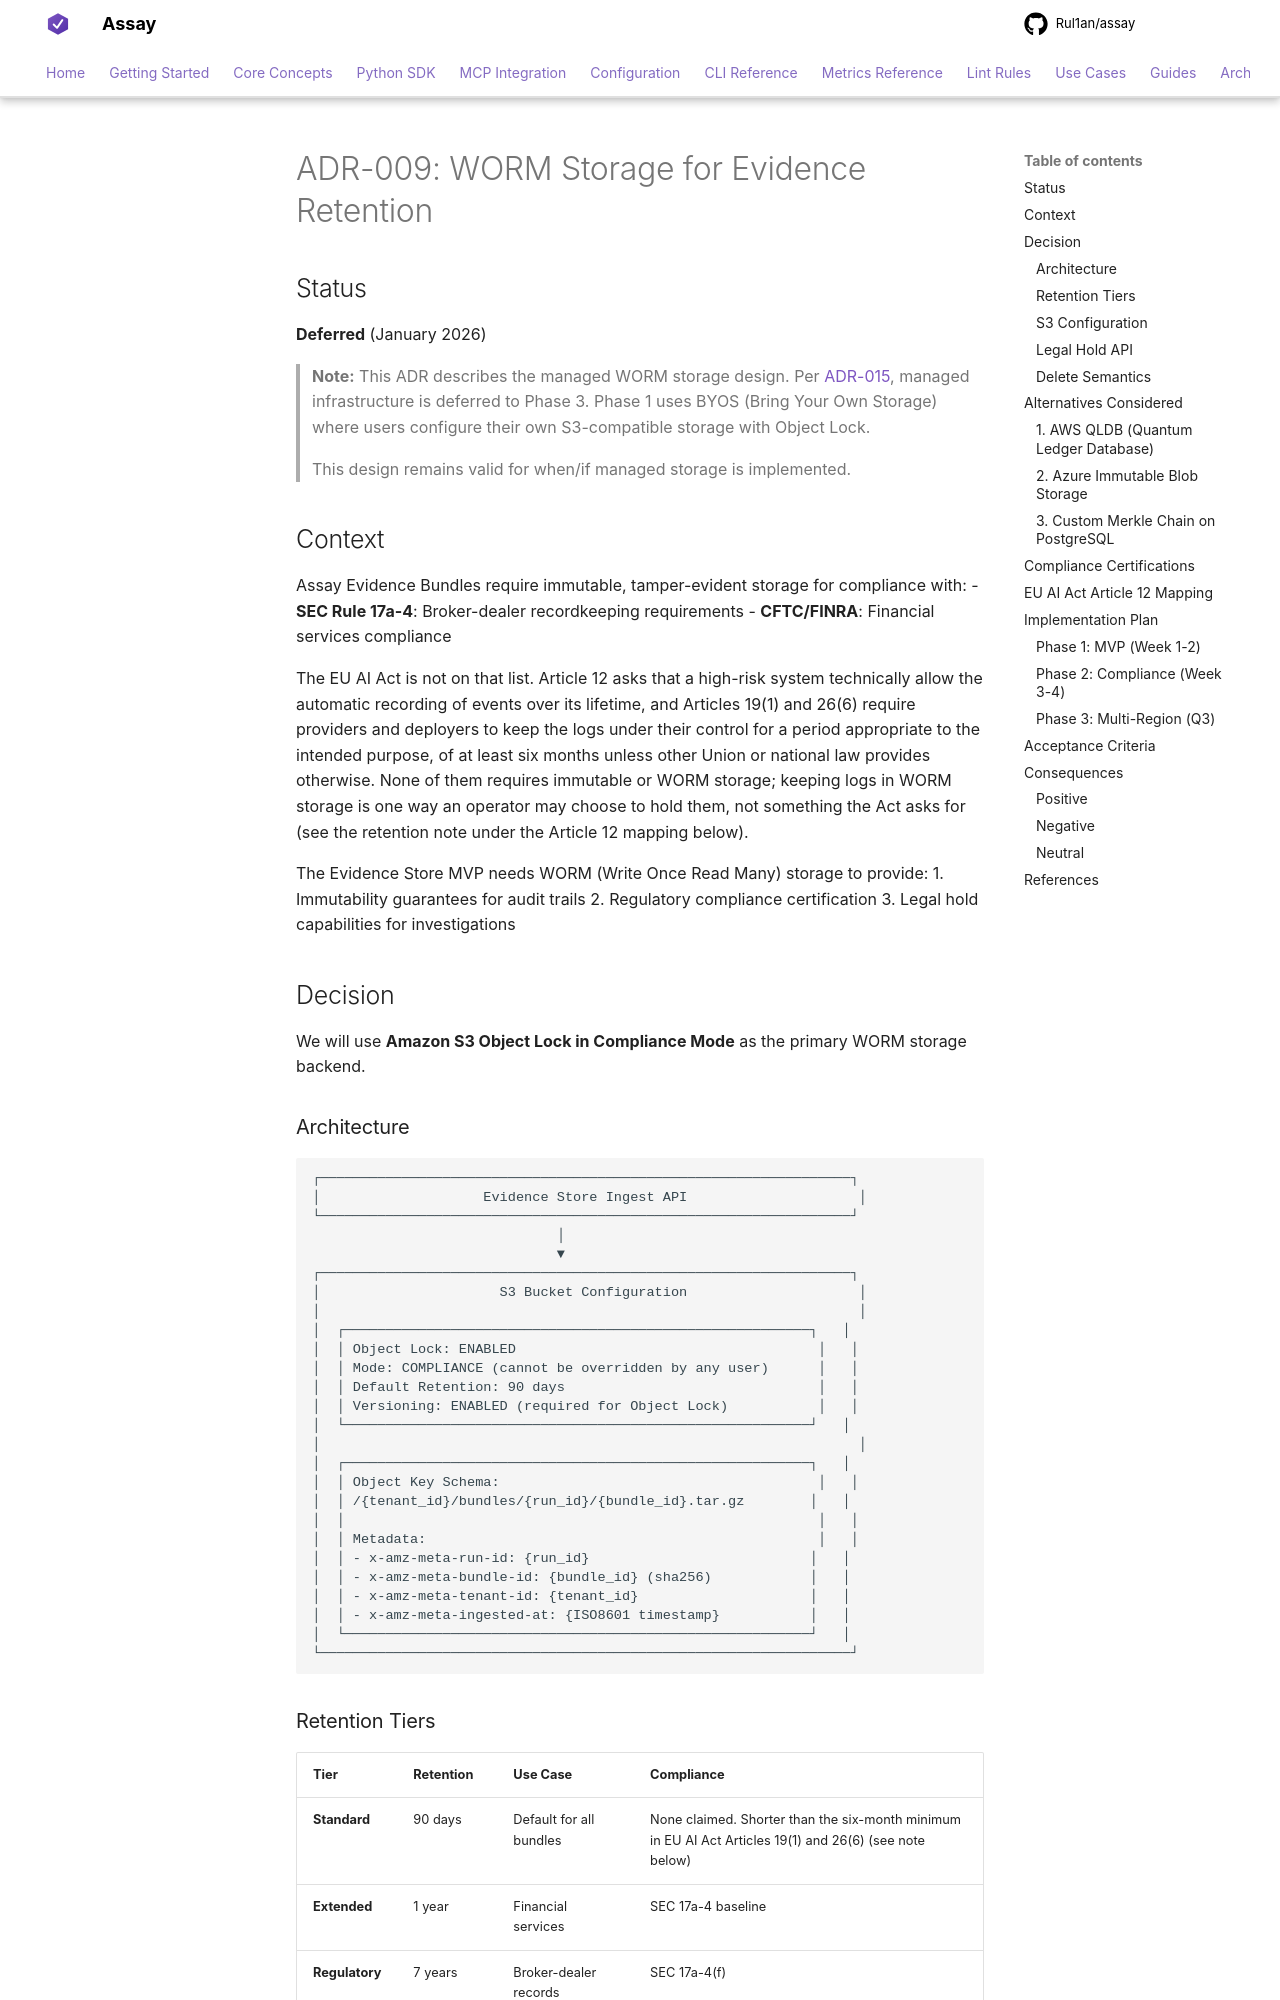

repository: Rul1an/assay · page: architecture/ADR-009-WORM-Storage/index.html · generator: mkdocs

# ADR-009: WORM Storage for Evidence Retention

## Status

**Deferred** (January 2026)

> **Note:** This ADR describes the managed WORM storage design. Per [ADR-015](./ADR-015-BYOS-Storage-Strategy.md), managed infrastructure is deferred to Phase 3. Phase 1 uses BYOS (Bring Your Own Storage) where users configure their own S3-compatible storage with Object Lock.
>
> This design remains valid for when/if managed storage is implemented.

## Context

Assay Evidence Bundles require immutable, tamper-evident storage for compliance with:
- **SEC Rule 17a-4**: Broker-dealer recordkeeping requirements
- **CFTC/FINRA**: Financial services compliance

The EU AI Act is not on that list. Article 12 asks that a high-risk system technically allow the automatic recording of events over its lifetime, and Articles 19(1) and 26(6) require providers and deployers to keep the logs under their control for a period appropriate to the intended purpose, of at least six months unless other Union or national law provides otherwise. None of them requires immutable or WORM storage; keeping logs in WORM storage is one way an operator may choose to hold them, not something the Act asks for (see the retention note under the Article 12 mapping below).

The Evidence Store MVP needs WORM (Write Once Read Many) storage to provide:
1. Immutability guarantees for audit trails
2. Regulatory compliance certification
3. Legal hold capabilities for investigations

## Decision

We will use **Amazon S3 Object Lock in Compliance Mode** as the primary WORM storage backend.
